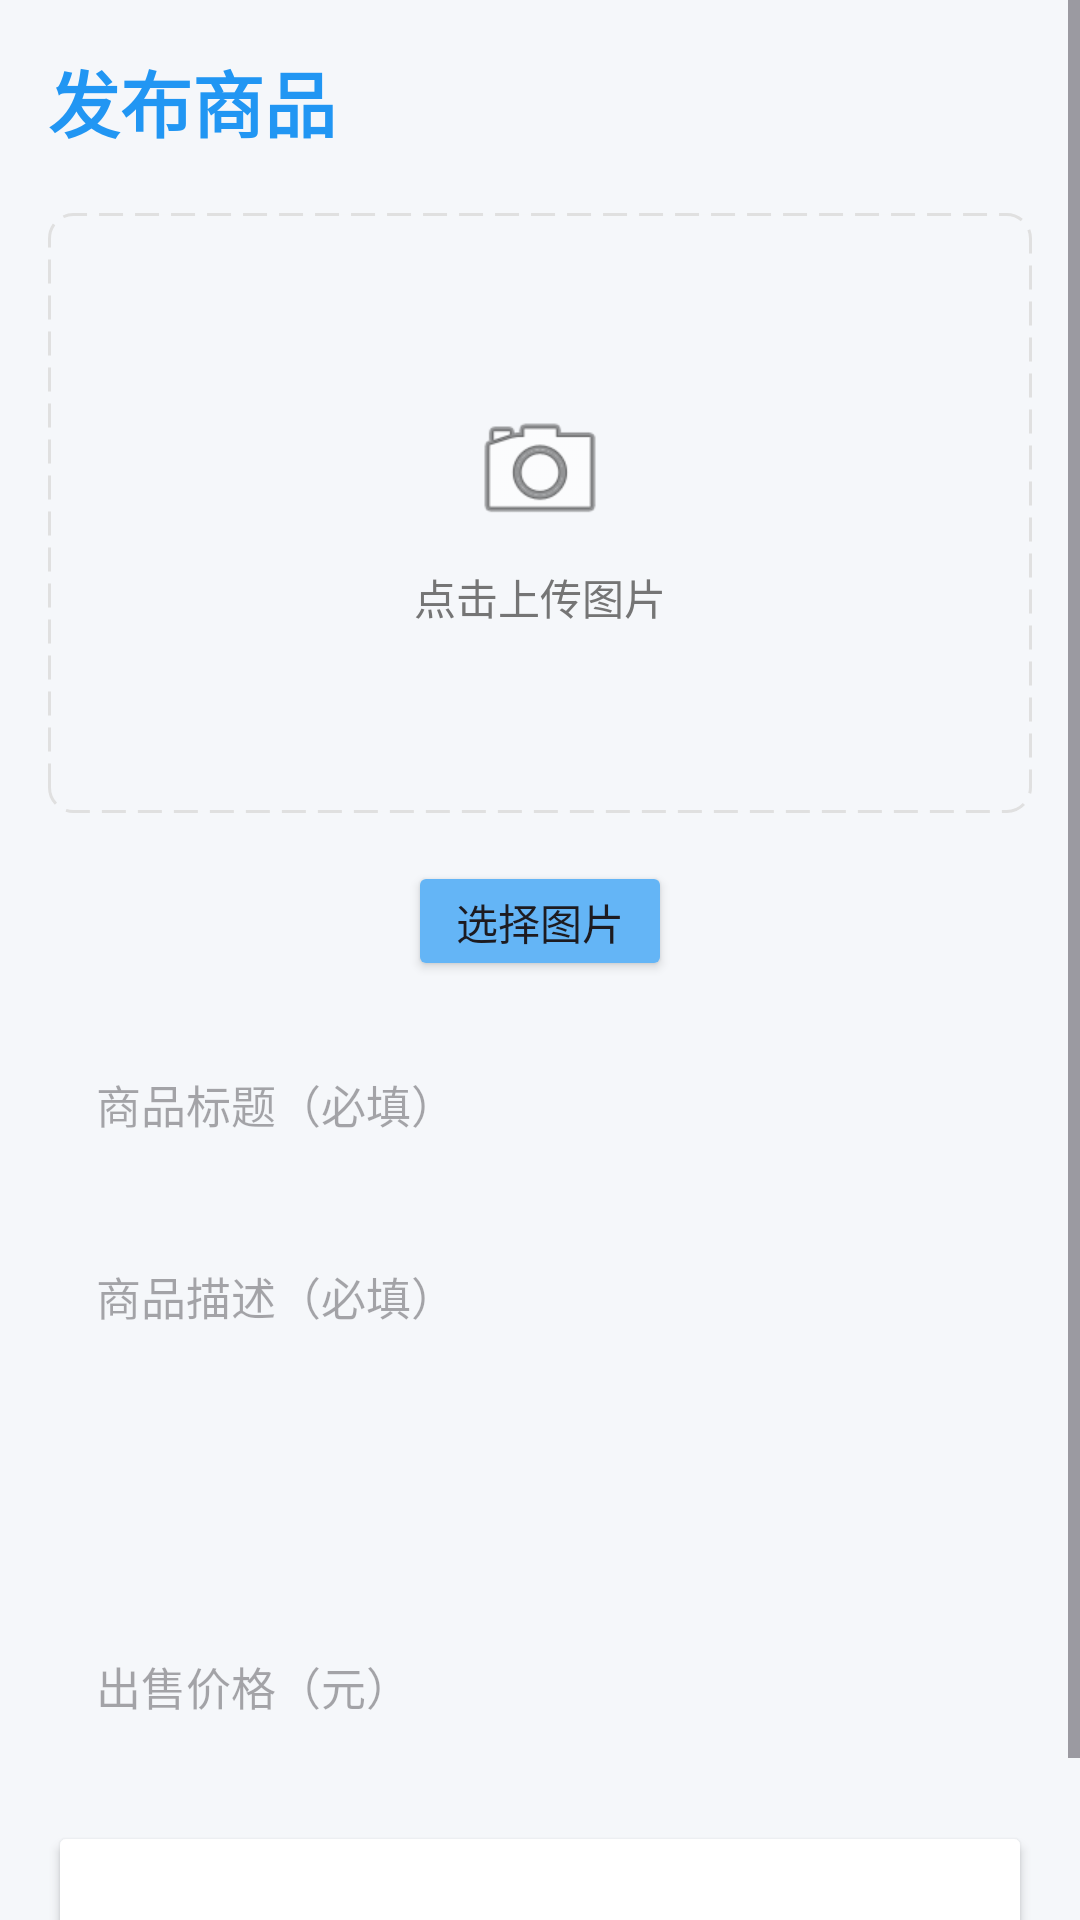

Here is an Android app screen rendered from its layout file. Give the layout XML and the strings, colors and styles it references.
<!-- AndroidManifest.xml: application theme Theme.SchoolTrade -->
<!-- res/layout/activity_publish_simple.xml -->
<?xml version="1.0" encoding="utf-8"?>
<ScrollView
    xmlns:android="http://schemas.android.com/apk/res/android"
    xmlns:app="http://schemas.android.com/apk/res-auto"
    android:layout_width="match_parent"
    android:layout_height="match_parent"
    android:background="@color/bg_gray"
    android:fillViewport="true">

    <LinearLayout
        android:layout_width="match_parent"
        android:layout_height="wrap_content"
        android:orientation="vertical"
        android:padding="16dp">

        
        <TextView
            android:layout_width="wrap_content"
            android:layout_height="wrap_content"
            android:text="发布商品"
            android:textSize="24sp"
            android:textStyle="bold"
            android:textColor="@color/primary_blue"
            android:layout_marginBottom="20dp" />

        
        <FrameLayout
            android:id="@+id/fl_image_container"
            android:layout_width="match_parent"
            android:layout_height="200dp"
            android:background="@drawable/bg_image_placeholder"
            android:clickable="true"
            android:focusable="true"
            android:layout_marginBottom="16dp">

            <ImageView
                android:id="@+id/iv_product_image"
                android:layout_width="match_parent"
                android:layout_height="match_parent"
                android:scaleType="centerCrop"
                android:visibility="gone" />

            <LinearLayout
                android:id="@+id/ll_upload_hint"
                android:layout_width="wrap_content"
                android:layout_height="wrap_content"
                android:layout_gravity="center"
                android:orientation="vertical"
                android:gravity="center">

                <ImageView
                    android:layout_width="48dp"
                    android:layout_height="48dp"
                    android:src="@android:drawable/ic_menu_camera" />

                <TextView
                    android:layout_width="wrap_content"
                    android:layout_height="wrap_content"
                    android:text="点击上传图片"
                    android:textSize="14sp"
                    android:textColor="@color/text_secondary"
                    android:layout_marginTop="8dp" />
            </LinearLayout>
        </FrameLayout>

        <Button
            android:id="@+id/btn_select_image"
            android:layout_width="wrap_content"
            android:layout_height="40dp"
            android:text="选择图片"
            android:textSize="14sp"
            android:backgroundTint="@color/accent_blue"
            android:layout_marginBottom="16dp"
            android:layout_gravity="center_horizontal" />

        
        <EditText
            android:id="@+id/et_title"
            android:layout_width="match_parent"
            android:layout_height="50dp"
            android:hint="商品标题（必填）"
            android:paddingHorizontal="16dp"
            android:background="@drawable/bg_edit_text"
            android:textSize="15sp"
            android:singleLine="true"
            android:layout_marginBottom="12dp" />

        
        <EditText
            android:id="@+id/et_content"
            android:layout_width="match_parent"
            android:layout_height="120dp"
            android:hint="商品描述（必填）"
            android:gravity="top"
            android:padding="16dp"
            android:background="@drawable/bg_edit_text"
            android:textSize="15sp"
            android:inputType="textMultiLine"
            android:layout_marginBottom="12dp" />

        
        <EditText
            android:id="@+id/et_price"
            android:layout_width="match_parent"
            android:layout_height="50dp"
            android:hint="出售价格（元）"
            android:inputType="numberDecimal"
            android:paddingHorizontal="16dp"
            android:background="@drawable/bg_edit_text"
            android:textSize="15sp"
            android:layout_marginBottom="12dp" />

        
        <Button
            android:id="@+id/btn_publish"
            android:layout_width="match_parent"
            android:layout_height="56dp"
            android:text="立即发布"
            android:textSize="18sp"
            android:textStyle="bold"
            android:backgroundTint="@drawable/bg_button_gradient"
            android:textColor="@color/white"
            android:elevation="6dp"
            android:layout_marginTop="8dp"
            android:layout_marginBottom="20dp" />

    </LinearLayout>
</ScrollView>
<!-- resources referenced by this layout -->
<resources>
  <color name="accent_blue">#64B5F6</color>
  <color name="bg_gray">#F5F7FA</color>
  <color name="primary_blue">#2196F3</color>
  <color name="text_secondary">#757575</color>
  <color name="white">#FFFFFFFF</color>
  <!-- drawable bg_button_gradient (drawable) -->
  <?xml version="1.0" encoding="utf-8"?>
  <shape xmlns:android="http://schemas.android.com/apk/res/android"
      android:shape="rectangle">
      <gradient
          android:startColor="#1565C0"
          android:endColor="#2196F3"
          android:angle="90"/>
      <corners android:radius="12dp"/>
  </shape>
  <!-- drawable bg_image_placeholder (drawable) -->
  <?xml version="1.0" encoding="utf-8"?>
  <shape xmlns:android="http://schemas.android.com/apk/res/android"
      android:shape="rectangle">
      <solid android:color="#F5F7FA" />
      <corners android:radius="8dp" />
      <stroke
          android:width="1dp"
          android:color="#E0E0E0"
          android:dashWidth="8dp"
          android:dashGap="4dp" />
  </shape>
  <style name="Theme.SchoolTrade" parent="Base.Theme.SchoolTrade" />
  <style name="Base.Theme.SchoolTrade" parent="Theme.Material3.Light.NoActionBar">
          <item name="colorPrimary">@color/primary_blue</item>
          <item name="colorPrimaryVariant">@color/primary_dark_blue</item>
          <item name="colorOnPrimary">@color/white</item>
          <item name="colorSecondary">@color/accent_blue</item>
          <item name="colorSecondaryVariant">@color/teal_700</item>
          <item name="colorOnSecondary">@color/black</item>
          <item name="android:statusBarColor">@color/primary_dark_blue</item>
          <item name="android:windowLightStatusBar">false</item>
          <item name="android:windowBackground">@color/bg_gray</item>
      </style>
  <color name="primary_dark_blue">#1976D2</color>
  <color name="teal_700">#FF018786</color>
  <color name="black">#FF000000</color>
</resources>
